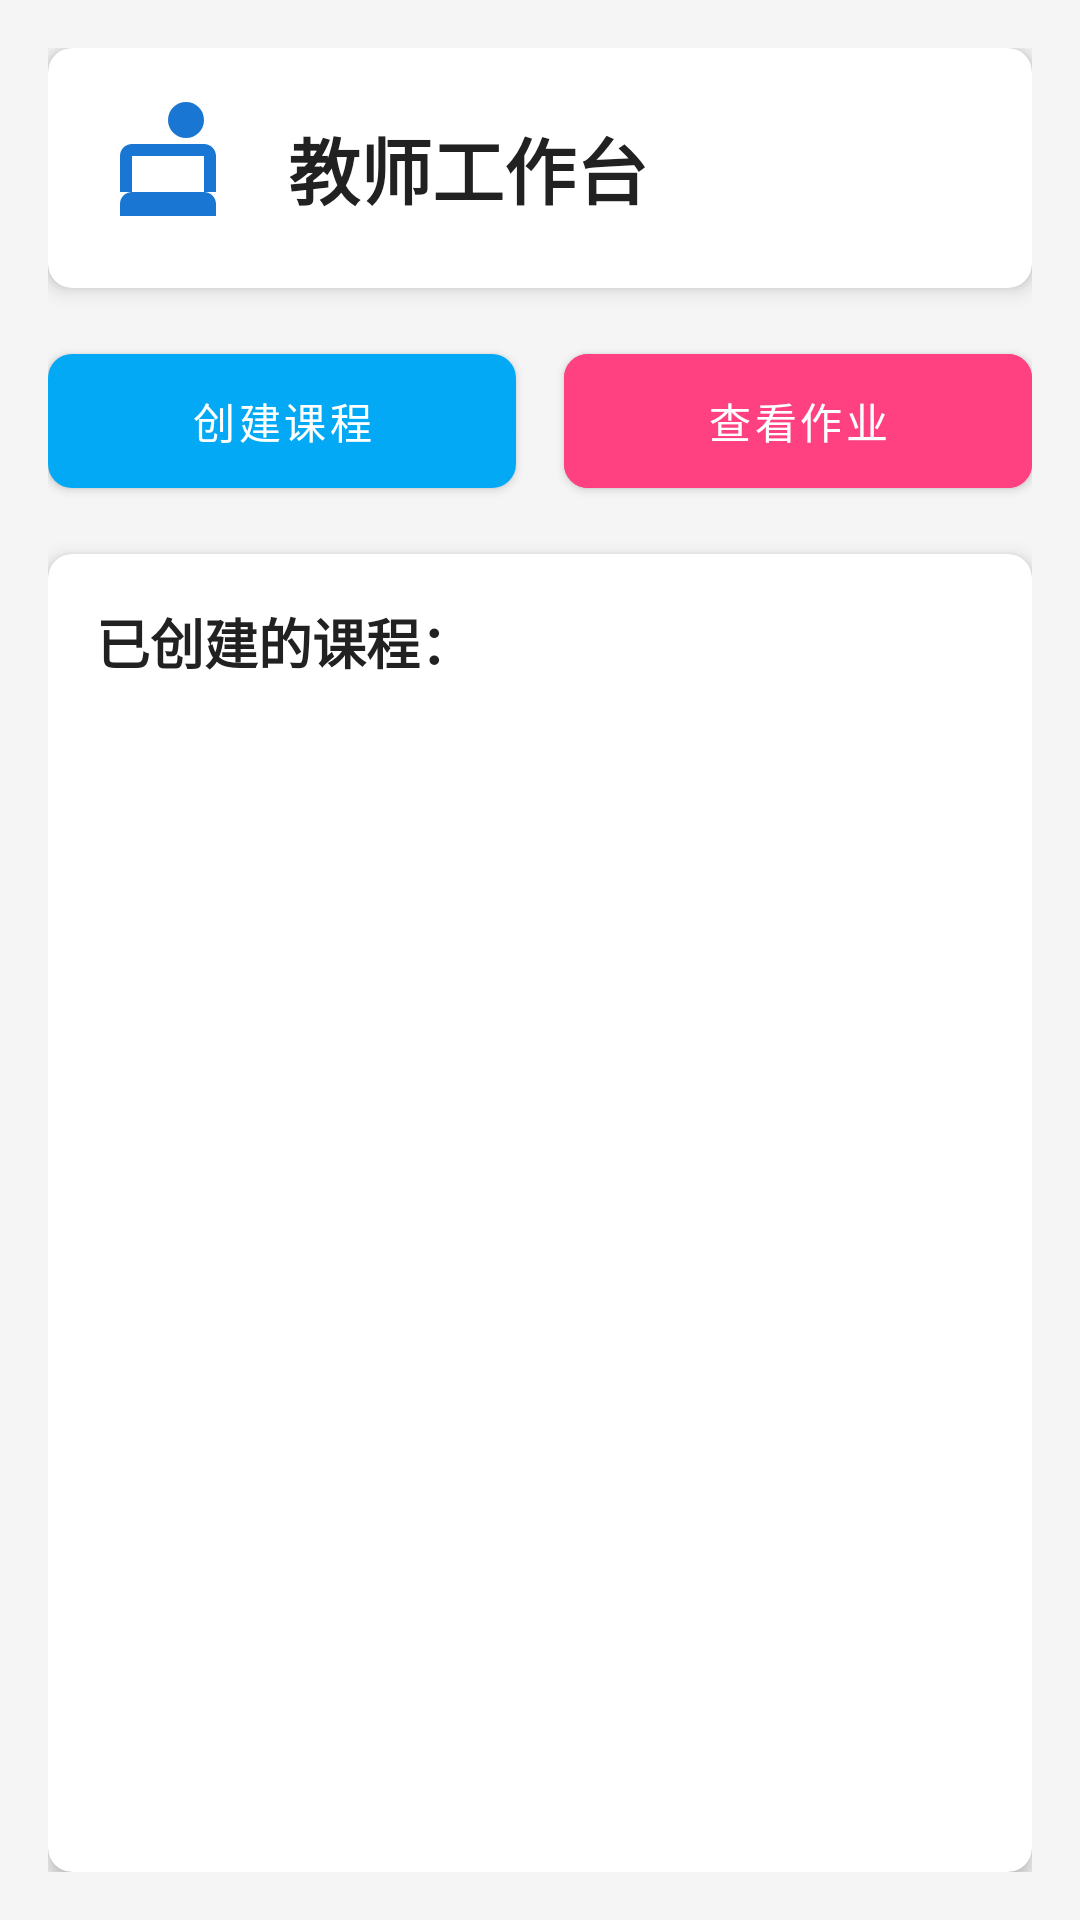

Layout XML and referenced resources for this Android screen:
<!-- AndroidManifest.xml: application theme Theme.ClassInteractionSystem -->
<!-- res/layout/activity_teacher_home.xml -->
<?xml version="1.0" encoding="utf-8"?>
<LinearLayout xmlns:android="http://schemas.android.com/apk/res/android"
    xmlns:app="http://schemas.android.com/apk/res-auto"
    android:layout_width="match_parent"
    android:layout_height="match_parent"
    android:orientation="vertical"
    android:background="@color/background_color"
    android:padding="16dp">

    
    <androidx.cardview.widget.CardView
        android:layout_width="match_parent"
        android:layout_height="wrap_content"
        android:layout_marginBottom="16dp"
        app:cardCornerRadius="8dp"
        app:cardElevation="4dp">

        <LinearLayout
            android:layout_width="match_parent"
            android:layout_height="wrap_content"
            android:orientation="horizontal"
            android:padding="16dp">

            <ImageView
                android:layout_width="48dp"
                android:layout_height="48dp"
                android:src="@drawable/ic_teacher"
                android:contentDescription="教师图标"
                android:layout_gravity="center_vertical"
                app:tint="@color/primary_color" />

            <TextView
                android:id="@+id/tvTitle"
                android:layout_width="wrap_content"
                android:layout_height="wrap_content"
                android:layout_marginStart="16dp"
                android:layout_gravity="center_vertical"
                android:text="教师工作台"
                android:textSize="24sp"
                android:textStyle="bold"
                android:textColor="@color/primary_text" />
        </LinearLayout>
    </androidx.cardview.widget.CardView>

    
    <LinearLayout
        android:layout_width="match_parent"
        android:layout_height="wrap_content"
        android:orientation="horizontal"
        android:layout_marginBottom="16dp">

        <com.google.android.material.button.MaterialButton
            android:id="@+id/btnCreateCourse"
            android:layout_width="0dp"
            android:layout_height="wrap_content"
            android:layout_weight="1"
            android:layout_marginEnd="8dp"
            android:text="创建课程"
            android:textSize="14sp"
            android:padding="12dp"
            app:cornerRadius="8dp"
             />

        <com.google.android.material.button.MaterialButton
            android:id="@+id/btnViewAssignments"
            android:layout_width="0dp"
            android:layout_height="wrap_content"
            android:layout_weight="1"
            android:layout_marginStart="8dp"
            android:text="查看作业"
            android:textSize="14sp"
            android:padding="12dp"
            app:cornerRadius="8dp"
            android:backgroundTint="@color/accent_color"
             />
    </LinearLayout>

    
    <androidx.cardview.widget.CardView
        android:layout_width="match_parent"
        android:layout_height="0dp"
        android:layout_weight="1"
        app:cardCornerRadius="8dp"
        app:cardElevation="4dp">

        <LinearLayout
            android:layout_width="match_parent"
            android:layout_height="match_parent"
            android:orientation="vertical"
            android:padding="16dp">

            <TextView
                android:layout_width="match_parent"
                android:layout_height="wrap_content"
                android:text="已创建的课程："
                android:textSize="18sp"
                android:textColor="@color/primary_text"
                android:textStyle="bold"
                android:drawablePadding="8dp"
                android:layout_marginBottom="8dp" />

            <ListView
                android:id="@+id/lvCourses"
                android:layout_width="match_parent"
                android:layout_height="match_parent"
                android:divider="@color/divider_color"
                android:dividerHeight="1dp" />
        </LinearLayout>
    </androidx.cardview.widget.CardView>
</LinearLayout>
<!-- resources referenced by this layout -->
<resources>
  <color name="accent_color">#FF4081</color>
  <color name="background_color">#F5F5F5</color>
  <color name="divider_color">#EEEEEE</color>
  <color name="primary_color">#1976D2</color>
  <color name="primary_text">#212121</color>
  <!-- drawable ic_teacher (drawable) -->
  <vector xmlns:android="http://schemas.android.com/apk/res/android"
      android:width="24dp"
      android:height="24dp"
      android:viewportWidth="24"
      android:viewportHeight="24">
      <path
          android:fillColor="#000000"
          android:pathData="M12,4a3,3 0 1,1 3,3a3,3 0 0,1 -3,-3M6,8c-1.1,0 -2,0.9 -2,2v6h2v-6h12v6h2v-6c0,-1.1 -0.9,-2 -2,-2H6M4,18v2h16v-2c0,-1.1 -0.9,-2 -2,-2H6c-1.1,0 -2,0.9 -2,2z"/>
  </vector>
  <style name="Theme.ClassInteractionSystem" parent="Theme.MaterialComponents.DayNight.NoActionBar">
          
          <item name="colorPrimary">#03A9F4</item>
          <item name="colorPrimaryVariant">#03A9F4</item>
          <item name="colorOnPrimary">@color/white</item>
          
          <item name="colorSecondary">@color/teal_200</item>
          <item name="colorSecondaryVariant">@color/teal_700</item>
          <item name="colorOnSecondary">@color/black</item>
          
          <item name="android:statusBarColor">?attr/colorPrimaryVariant</item>
          
  
  
      </style>
  <color name="white">#FFFFFFFF</color>
  <color name="teal_200">#FF03DAC5</color>
  <color name="teal_700">#FF018786</color>
  <color name="black">#FF000000</color>
</resources>
